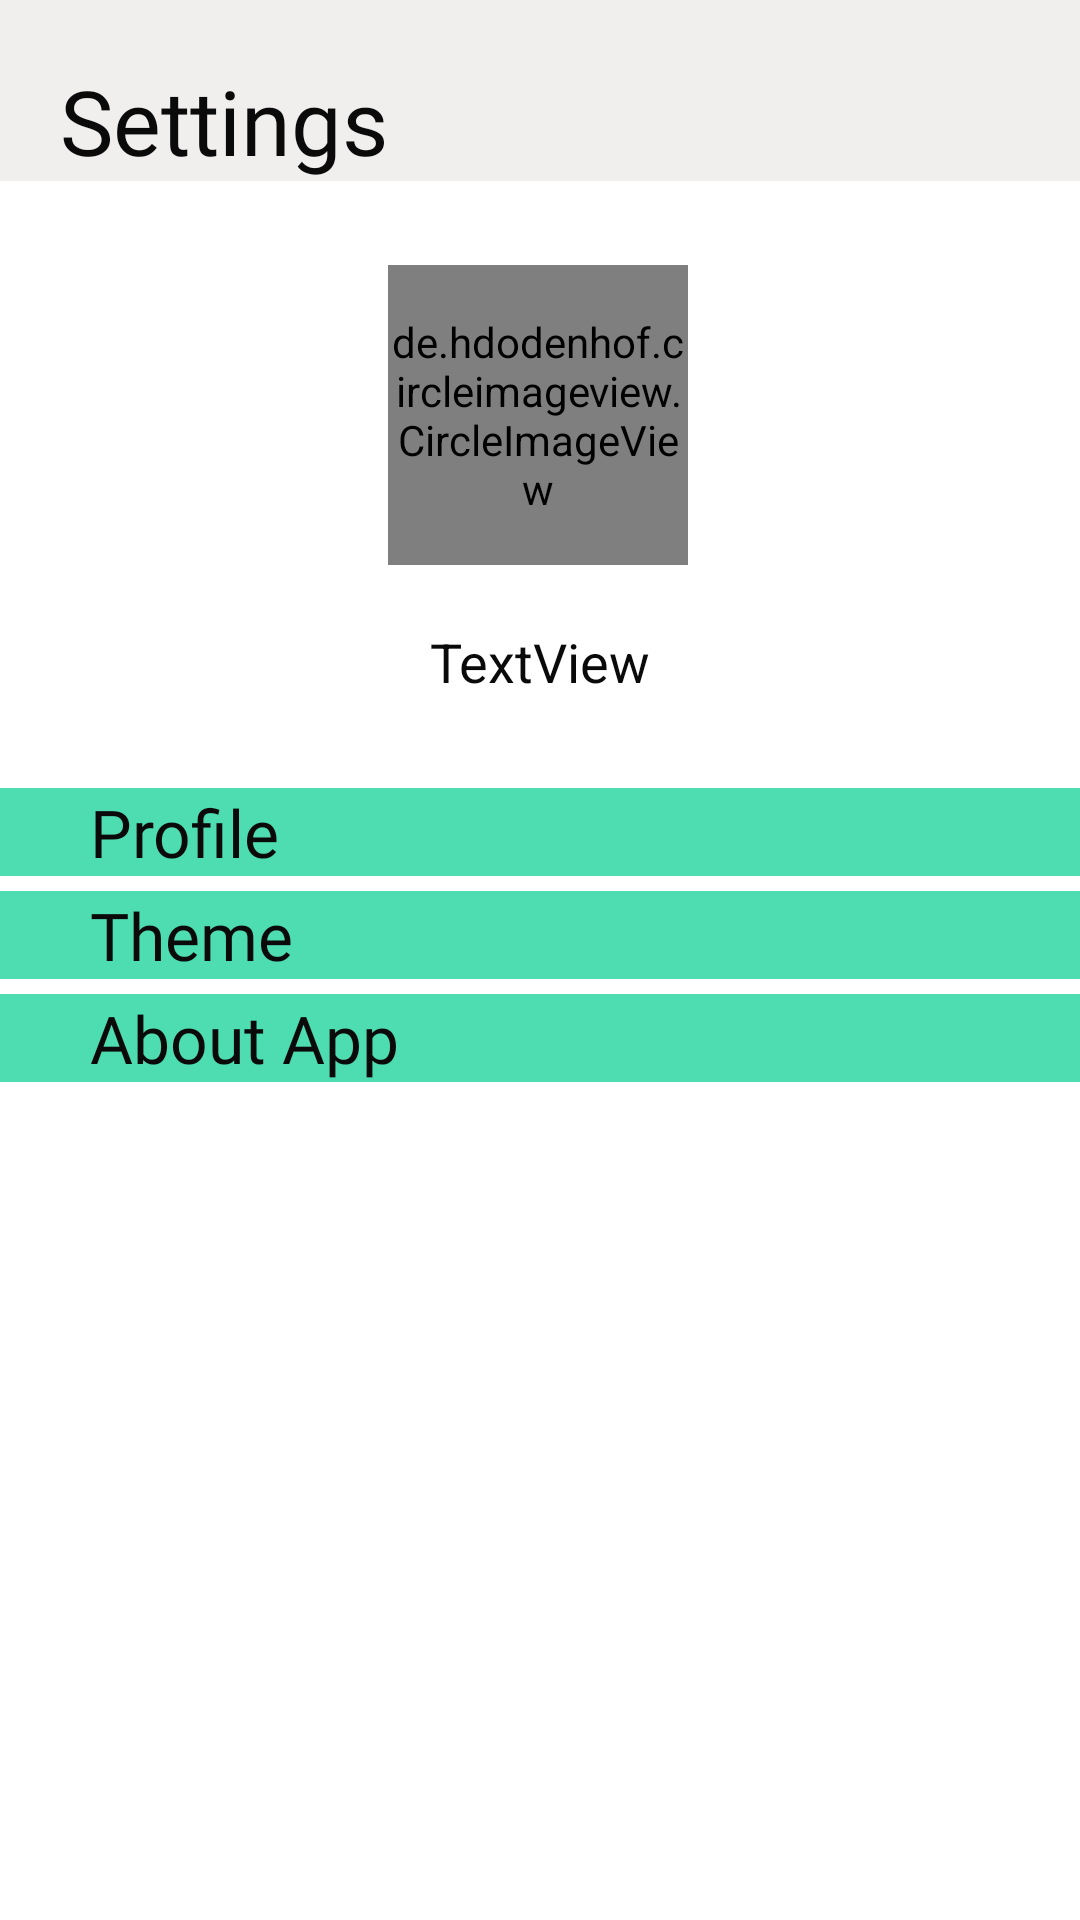

Here is an Android app screen rendered from its layout file. Give the layout XML and the strings, colors and styles it references.
<!-- AndroidManifest.xml: application theme AppTheme -->
<!-- res/layout/activity_settings.xml -->
<?xml version="1.0" encoding="utf-8"?>
<androidx.constraintlayout.widget.ConstraintLayout xmlns:android="http://schemas.android.com/apk/res/android"
    xmlns:app="http://schemas.android.com/apk/res-auto"
    xmlns:tools="http://schemas.android.com/tools"
    android:layout_width="match_parent"
    android:layout_height="match_parent"
    tools:context=".Settings"
    android:background="?attr/backgroundcolor">

    <TextView
        android:id="@+id/textView5"
        android:layout_width="0dp"
        android:layout_height="wrap_content"
        android:layout_marginTop="30dp"
        android:background="?attr/TextViewBG"
        android:fontFamily="@font/allerta"
        android:gravity="left"
        android:onClick="sendProfile"
        android:textColor="?attr/textcolor"
        android:paddingLeft="30dp"
        android:text="Profile"
        android:textSize="22sp"
        app:layout_constraintEnd_toEndOf="parent"
        app:layout_constraintStart_toStartOf="parent"
        app:layout_constraintTop_toBottomOf="@+id/name" />

    <TextView
        android:layout_width="0dp"
        android:layout_height="wrap_content"
        android:layout_marginTop="5dp"
        android:background="?attr/TextViewBG"
        android:fontFamily="@font/allerta"
        android:gravity="left"
        android:paddingLeft="30dp"
        android:textColor="?attr/textcolor"
        android:onClick="sendTheme"
        android:text="Theme"
        android:textSize="22sp"
        android:id="@+id/theme"
        app:layout_constraintEnd_toEndOf="parent"
        app:layout_constraintHorizontal_bias="0.0"
        app:layout_constraintStart_toStartOf="parent"
        app:layout_constraintTop_toBottomOf="@+id/textView5" />

    <TextView
        android:layout_width="0dp"
        android:layout_height="wrap_content"
        android:layout_marginTop="5dp"
        android:background="?attr/TextViewBG"
        android:fontFamily="@font/allerta"
        android:gravity="left"
        android:paddingLeft="30dp"
        android:onClick="sendAbout"
        android:text="About App"
        android:textColor="?attr/textcolor"
        android:textSize="22sp"
        app:layout_constraintEnd_toEndOf="parent"
        app:layout_constraintHorizontal_bias="0.0"
        app:layout_constraintStart_toStartOf="parent"
        app:layout_constraintTop_toBottomOf="@+id/theme" />

    <TextView
        android:id="@+id/textView4"
        android:layout_width="0dp"
        android:layout_height="wrap_content"
        android:fontFamily="@font/baloo"
        android:gravity="left"
        android:paddingLeft="20dp"
        android:textColor="?attr/textcolor"
        android:paddingTop="20dp"
        android:text="Settings"
        android:textSize="30dp"
        app:layout_constraintEnd_toEndOf="parent"
        app:layout_constraintHorizontal_bias="1.0"
        app:layout_constraintStart_toStartOf="parent"
        app:layout_constraintTop_toTopOf="parent"
        android:background="?attr/cardbackground"/>

    <de.hdodenhof.circleimageview.CircleImageView
        android:id="@+id/button2"
        android:layout_width="100dp"
        android:layout_height="100dp"
        android:layout_marginTop="28dp"
        android:src="@drawable/profile_image"
        app:civ_border_color="@color/colorPrimary"
        app:civ_border_width="1dp"
        app:layout_constraintEnd_toEndOf="parent"
        app:layout_constraintHorizontal_bias="0.498"
        app:layout_constraintStart_toStartOf="parent"
        app:layout_constraintTop_toBottomOf="@+id/textView4" />

    <TextView
        android:id="@+id/name"
        android:layout_width="wrap_content"
        android:layout_height="wrap_content"
        android:layout_marginTop="20dp"
        android:textColor="?attr/textcolor"
        android:text="TextView"
        android:textSize="18sp"
        app:layout_constraintEnd_toEndOf="parent"
        app:layout_constraintStart_toStartOf="parent"
        app:layout_constraintTop_toBottomOf="@+id/button2" />



</androidx.constraintlayout.widget.ConstraintLayout>
<!-- resources referenced by this layout -->
<resources>
  <color name="colorPrimary">#FF1CC9A6</color>
  <style name="AppTheme" parent="Theme.AppCompat.Light.NoActionBar">
          
          <item name="colorPrimary">@color/white</item>
          <item name="colorPrimaryDark">@color/colorPrimaryDark</item>
          <item name="colorAccent">@color/colorAccent</item>
          <item name="backgroundcolor">#FFFFFF</item>
          <item name="cardbackground">@color/lightGrey</item>
          <item name="textcolor">@color/black</item>
          <item name="buttoncolor">@color/brown</item>
      </style>
  <color name="white">#FFFFFF</color>
  <color name="colorPrimaryDark">#FF1C89A6</color>
  <color name="colorAccent">#FF1CC9A6</color>
  <color name="lightGrey">#F1EEEE</color>
  <color name="black">#0A0A0A</color>
  <color name="brown">#BB3615</color>
</resources>
